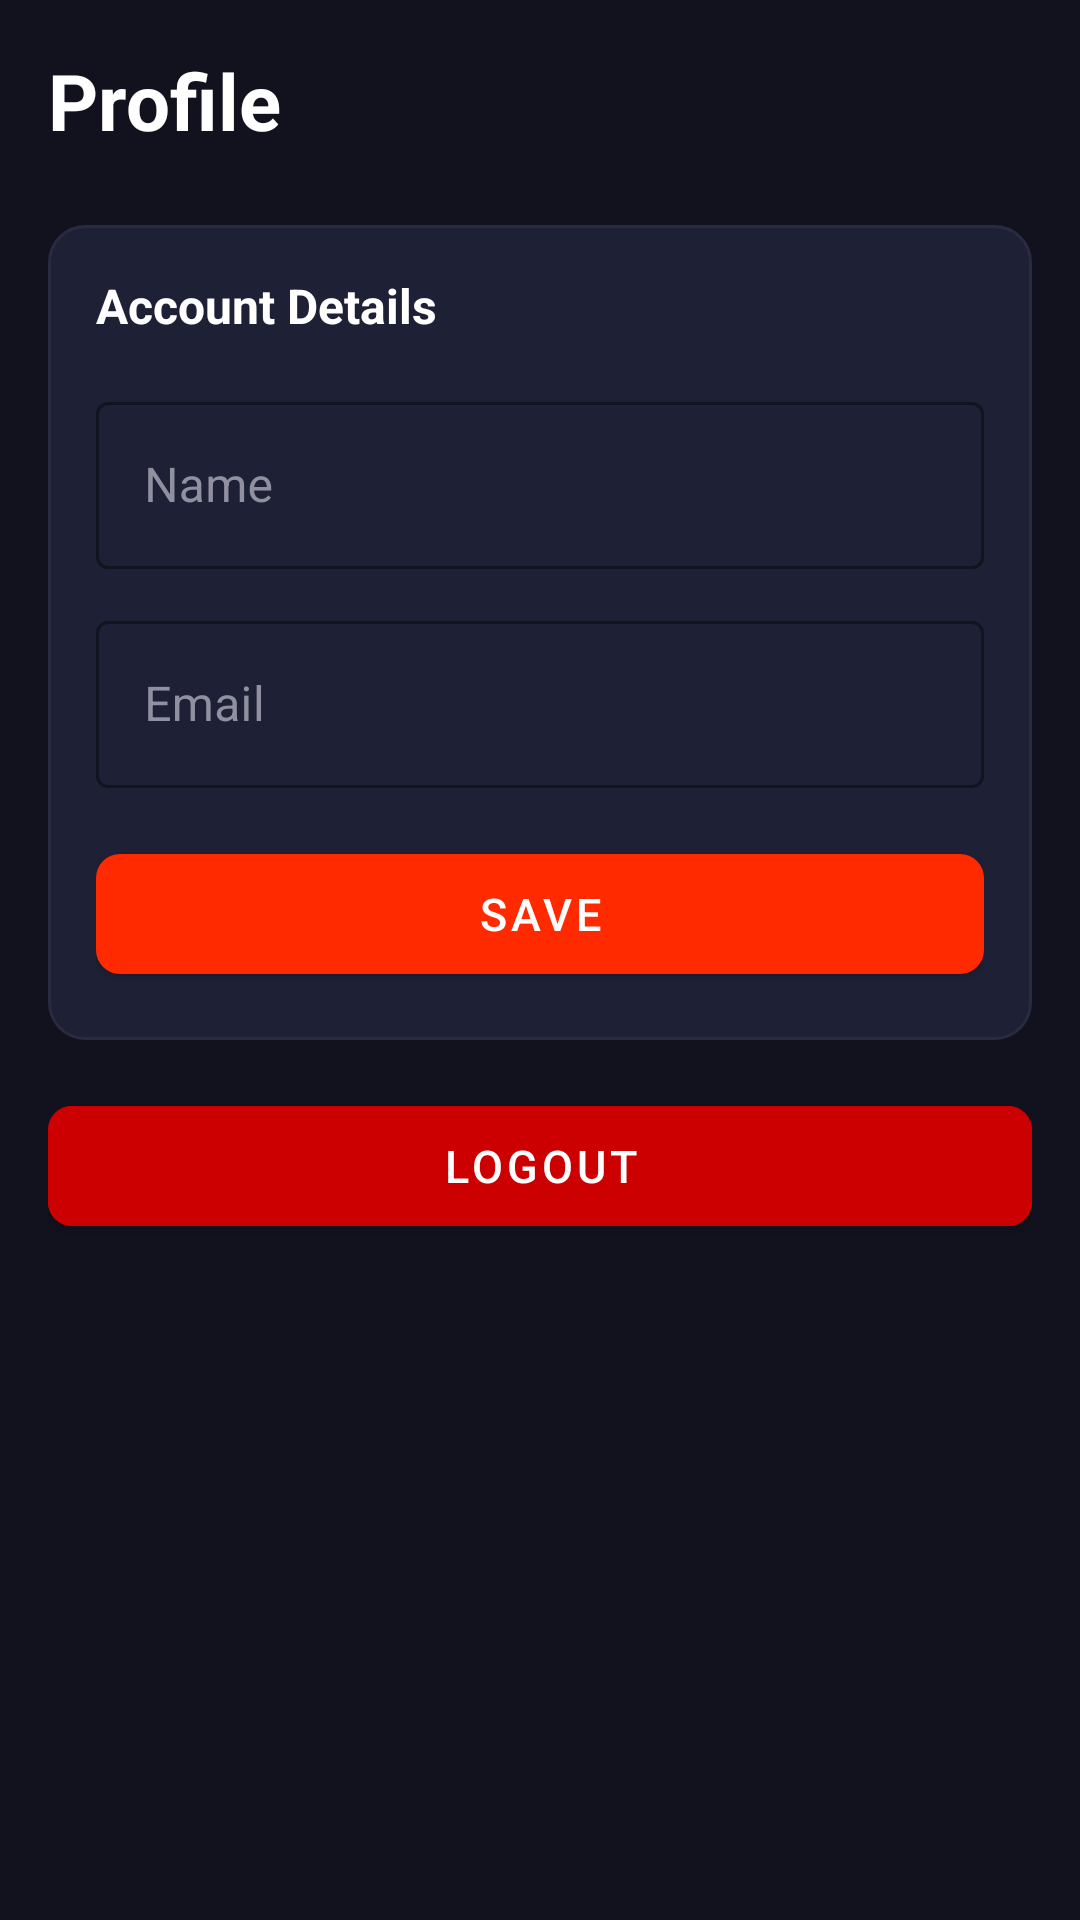

The Android layout XML behind this screen, and the referenced resources:
<!-- AndroidManifest.xml: application theme Theme.SteadE -->
<!-- res/layout/fragment_profile.xml -->
<?xml version="1.0" encoding="utf-8"?>
<ScrollView
    xmlns:android="http://schemas.android.com/apk/res/android"
    xmlns:app="http://schemas.android.com/apk/res-auto"
    android:layout_width="match_parent"
    android:layout_height="match_parent"
    android:background="@color/color_background"
    android:fillViewport="true">

    <LinearLayout
        android:layout_width="match_parent"
        android:layout_height="wrap_content"
        android:orientation="vertical"
        android:padding="16dp">

        <TextView
            android:layout_width="wrap_content"
            android:layout_height="wrap_content"
            android:text="Profile"
            android:textColor="@color/color_text"
            android:textSize="26sp"
            android:textStyle="bold"
            android:layout_marginBottom="24dp"/>

        <LinearLayout
            android:layout_width="match_parent"
            android:layout_height="wrap_content"
            android:background="@drawable/bg_card"
            android:orientation="vertical"
            android:padding="16dp"
            android:layout_marginBottom="16dp">

            <TextView
                android:layout_width="wrap_content"
                android:layout_height="wrap_content"
                android:text="Account Details"
                android:textColor="@color/color_text"
                android:textSize="16sp"
                android:textStyle="bold"
                android:layout_marginBottom="16dp"/>

            <com.google.android.material.textfield.TextInputLayout
                style="@style/SteadE.TextInput"
                android:layout_width="match_parent"
                android:layout_height="wrap_content"
                android:hint="@string/name"
                android:layout_marginBottom="12dp">
                <com.google.android.material.textfield.TextInputEditText
                    android:id="@+id/etName"
                    android:layout_width="match_parent"
                    android:layout_height="wrap_content"
                    android:inputType="textPersonName"
                    android:textColor="@color/color_text"/>
            </com.google.android.material.textfield.TextInputLayout>

            <com.google.android.material.textfield.TextInputLayout
                style="@style/SteadE.TextInput"
                android:layout_width="match_parent"
                android:layout_height="wrap_content"
                android:hint="@string/email"
                android:layout_marginBottom="16dp">
                <com.google.android.material.textfield.TextInputEditText
                    android:id="@+id/etEmail"
                    android:layout_width="match_parent"
                    android:layout_height="wrap_content"
                    android:inputType="textEmailAddress"
                    android:textColor="@color/color_text"/>
            </com.google.android.material.textfield.TextInputLayout>

            <com.google.android.material.button.MaterialButton
                android:id="@+id/btnSave"
                android:layout_width="match_parent"
                android:layout_height="52dp"
                android:text="@string/save"
                android:textSize="15sp"/>

        </LinearLayout>

        <com.google.android.material.button.MaterialButton
            android:id="@+id/btnLogout"
            android:layout_width="match_parent"
            android:layout_height="52dp"
            android:text="@string/logout"
            android:textSize="15sp"
            android:backgroundTint="#CC0000"/>

    </LinearLayout>
</ScrollView>
<!-- resources referenced by this layout -->
<resources>
  <color name="color_background">#12121F</color>
  <color name="color_text">#FFFFFF</color>
  <!-- drawable bg_card (drawable) -->
  <?xml version="1.0" encoding="utf-8"?>
  <shape xmlns:android="http://schemas.android.com/apk/res/android">
      <solid android:color="#1E2035"/>
      <corners android:radius="12dp"/>
      <stroke android:width="1dp" android:color="#2A2A40"/>
  </shape>
  <string name="email">Email</string>
  <string name="logout">Logout</string>
  <string name="name">Name</string>
  <string name="save">Save</string>
  <style name="SteadE.TextInput" parent="Widget.MaterialComponents.TextInputLayout.OutlinedBox">
          <item name="boxStrokeColor">@color/color_border</item>
          <item name="hintTextColor">@color/color_text_secondary</item>
          <item name="android:textColorHint">@color/color_text_secondary</item>
          <item name="boxBackgroundColor">#1E2035</item>
      </style>
  <style name="Theme.SteadE" parent="Theme.MaterialComponents.DayNight.NoActionBar">
          <item name="colorPrimary">@color/color_primary</item>
          <item name="colorPrimaryVariant">@color/color_primary_dark</item>
          <item name="colorOnPrimary">@color/white</item>
          <item name="colorSecondary">@color/color_primary</item>
          <item name="colorOnSecondary">@color/white</item>
          <item name="android:colorBackground">@color/color_background</item>
          <item name="colorSurface">@color/color_surface</item>
          <item name="colorOnSurface">@color/color_text</item>
          <item name="android:textColorPrimary">@color/color_text</item>
          <item name="android:textColorSecondary">@color/color_text_secondary</item>
          <item name="android:windowBackground">@color/color_background</item>
          <item name="android:textColorHint">@color/color_text_secondary</item>
          <item name="materialButtonStyle">@style/SteadE.Button</item>
      </style>
  <color name="color_border">#2A2A40</color>
  <color name="color_text_secondary">#9090A0</color>
  <color name="color_primary">#FF2A00</color>
  <color name="color_primary_dark">#CC2200</color>
  <color name="white">#FFFFFF</color>
  <color name="color_surface">#1A1A2E</color>
  <style name="SteadE.Button" parent="Widget.MaterialComponents.Button">
          <item name="backgroundTint">@color/color_primary</item>
          <item name="android:textColor">@color/white</item>
          <item name="cornerRadius">8dp</item>
      </style>
</resources>
